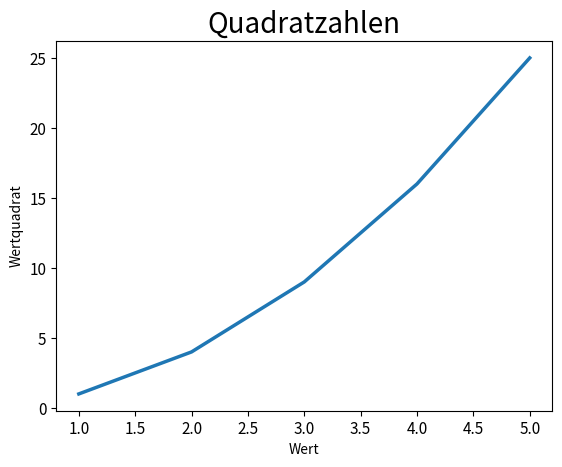

Python code for this plot:
import matplotlib.pyplot as plt

input_values = [1, 2, 3, 4, 5]
squares = [1, 4, 9, 16, 25]

fig, ax = plt.subplots()

ax.plot(input_values, squares, linewidth=2.5)
# ax.plot(squares, linewidth=3)

ax.set_title("Quadratzahlen", fontsize=20)
ax.set_xlabel("Wert", fontsize=10)
ax.set_ylabel("Wertquadrat", fontsize=10)
ax.tick_params(axis='both', labelsize=11)

plt.show()
